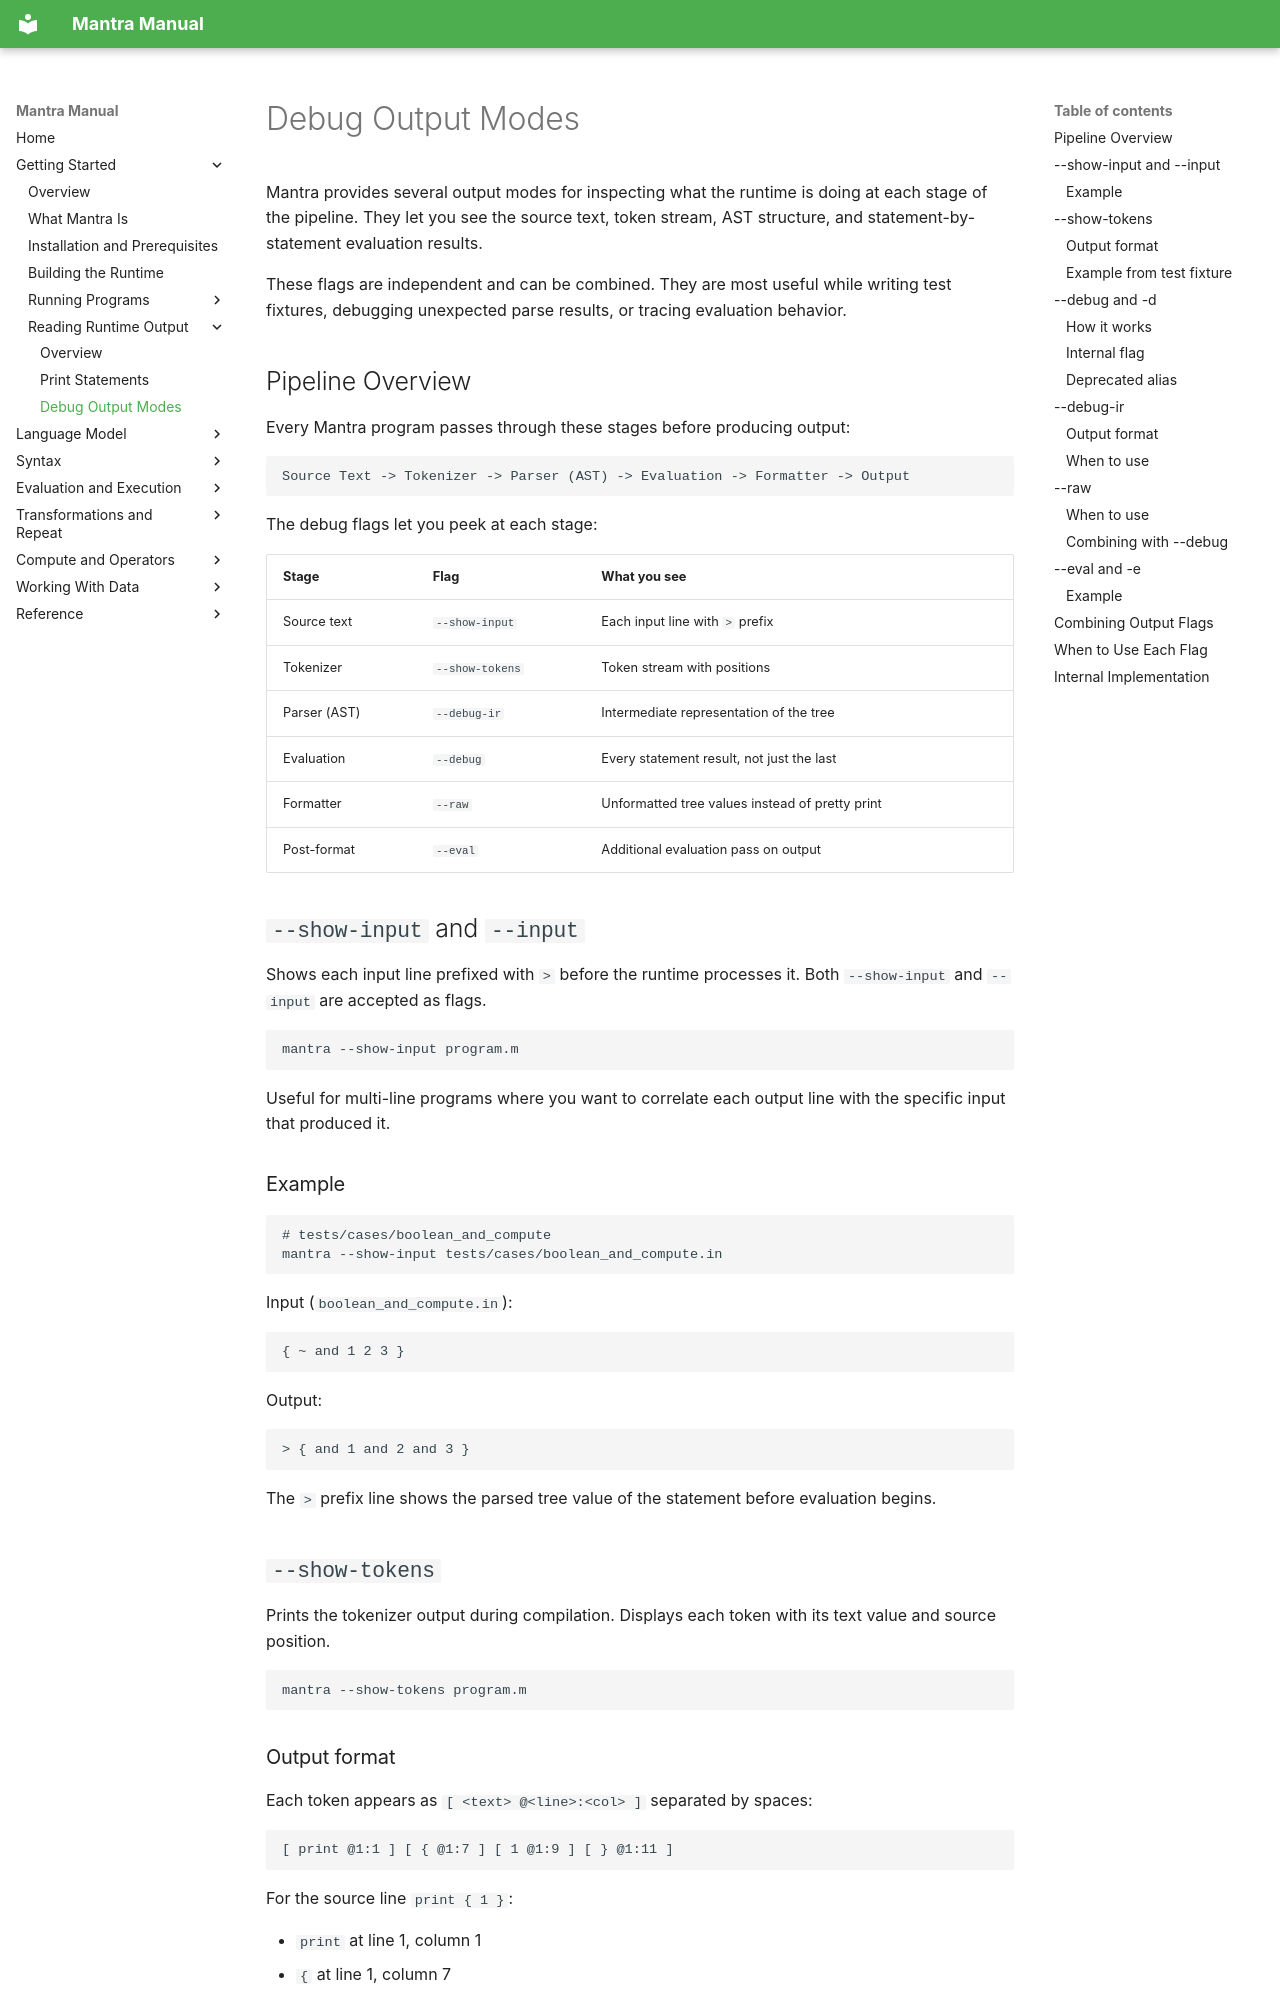

repository: longknot/mantra · page: getting-started/reading-runtime-output/debug-output-modes/index.html · generator: mkdocs

# Debug Output Modes

Mantra provides several output modes for inspecting what the runtime is doing at
each stage of the pipeline. They let you see the source text, token stream, AST
structure, and statement-by-statement evaluation results.

These flags are independent and can be combined. They are most useful while
writing test fixtures, debugging unexpected parse results, or tracing evaluation
behavior.

## Pipeline Overview

Every Mantra program passes through these stages before producing output:

```
Source Text -> Tokenizer -> Parser (AST) -> Evaluation -> Formatter -> Output
```

The debug flags let you peek at each stage:

| Stage | Flag | What you see |
|---|---|---|
| Source text | `--show-input` | Each input line with `>` prefix |
| Tokenizer | `--show-tokens` | Token stream with positions |
| Parser (AST) | `--debug-ir` | Intermediate representation of the tree |
| Evaluation | `--debug` | Every statement result, not just the last |
| Formatter | `--raw` | Unformatted tree values instead of pretty print |
| Post-format | `--eval` | Additional evaluation pass on output |

## `--show-input` and `--input`

Shows each input line prefixed with `>` before the runtime processes it. Both
`--show-input` and `--input` are accepted as flags.

```bash
mantra --show-input program.m
```

Useful for multi-line programs where you want to correlate each output line with
the specific input that produced it.

### Example

```bash
# tests/cases/boolean_and_compute
mantra --show-input tests/cases/boolean_and_compute.in
```

Input (`boolean_and_compute.in`):

```mantra
{ ~ and 1 2 3 }
```

Output:

```
> { and 1 and 2 and 3 }
```

The `>` prefix line shows the parsed tree value of the statement before
evaluation begins.

## `--show-tokens`

Prints the tokenizer output during compilation. Displays each token with its
text value and source position.

```bash
mantra --show-tokens program.m
```

### Output format

Each token appears as `[ <text> @<line>:<col> ]` separated by spaces:

```
[ print @1:1 ] [ { @1:7 ] [ 1 @1:9 ] [ } @1:11 ]
```

For the source line `print { 1 }`:

- `print` at line 1, column 1
- `{` at line 1, column 7
- `1` at line 1, column 9
- `}` at line 1, column 11
